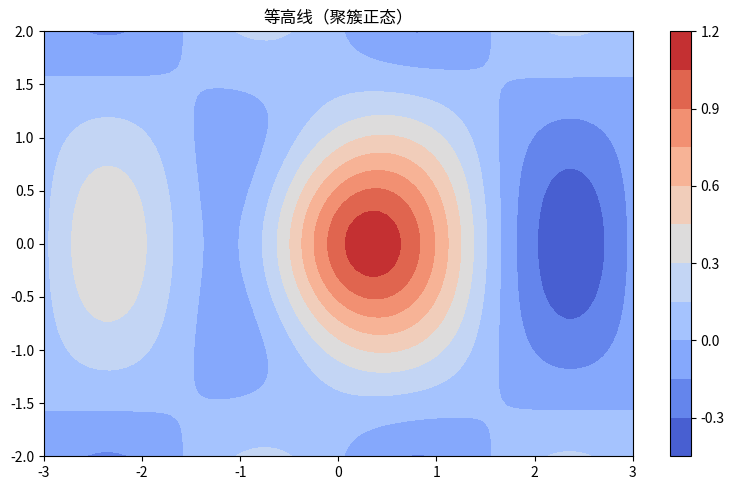

Here is the Python script that generated this plot:
"""等高线（聚簇正态）
数据可视化示例（matplotlib）。二维高斯等高线。
运行后在当前目录生成 'viz_contour_d5'_preview.png。
"""
import matplotlib
matplotlib.use("Agg")
import matplotlib.pyplot as plt
import numpy as np

rng = np.random.default_rng(11)
fig, ax = plt.subplots(figsize=(8, 5))
x = np.linspace(-3, 3, 80); yv = np.linspace(-2, 2, 60)
X, Y = np.meshgrid(x, yv)
Z = np.exp(-(X ** 2 + Y ** 2)) + 0.4 * np.sin(2 * X) * np.cos(Y)
cs = ax.contourf(X, Y, Z, levels=14, cmap='coolwarm')
fig.colorbar(cs, ax=ax)
ax.set_title("等高线（聚簇正态）")
plt.tight_layout()
plt.savefig("'viz_contour_d5'_preview.png", dpi=110)
print("已生成 'viz_contour_d5'_preview.png")
